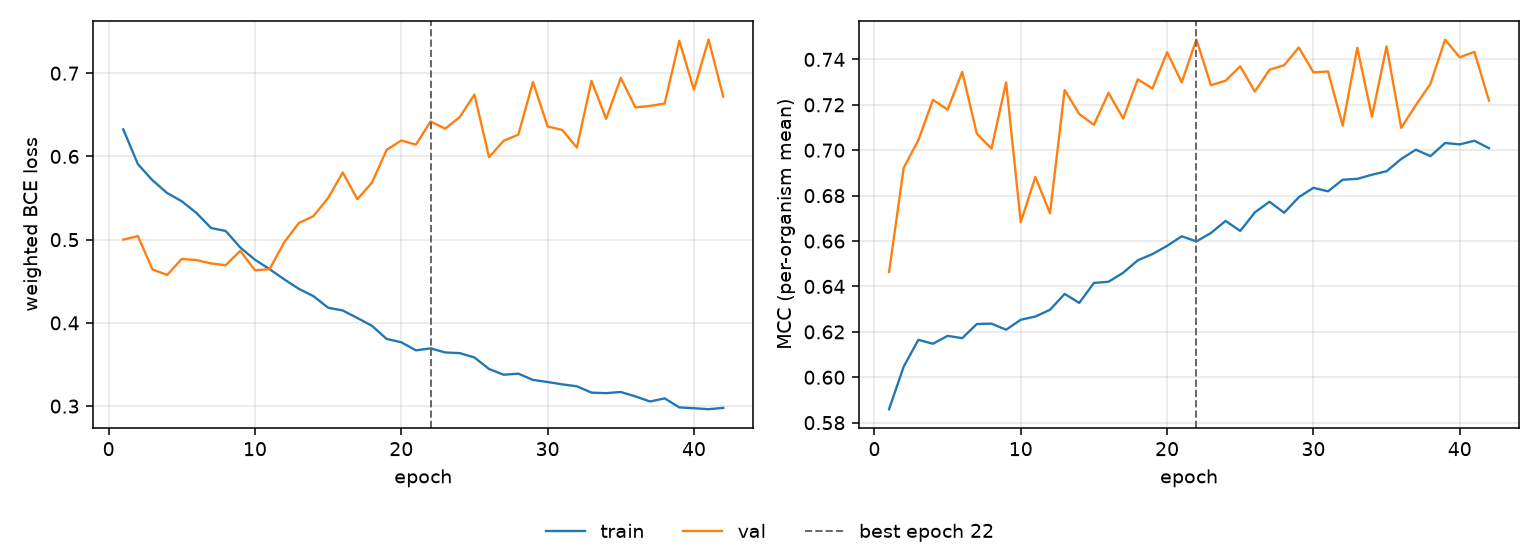

The file beside this chart, header and first rows:
epoch, tr_loss, vl_loss, tr_mcc, vl_mcc, is_best
1, 0.6326, 0.5, 0.5859, 0.6463, False
2, 0.5907, 0.5043, 0.6047, 0.6922, False
3, 0.5713, 0.4641, 0.6165, 0.7044, False
4, 0.556, 0.4576, 0.6148, 0.7222, False
5, 0.5461, 0.4769, 0.6182, 0.7178, False
6, 0.5321, 0.4755, 0.6172, 0.7345, False
7, 0.514, 0.4715, 0.6235, 0.7073, False
8, 0.5104, 0.4694, 0.6236, 0.7007, False
9, 0.4905, 0.4866, 0.6209, 0.7299, False
10, 0.4759, 0.4632, 0.6253, 0.6683, False
11, 0.4645, 0.4645, 0.6268, 0.6883, False
12, 0.4523, 0.4968, 0.6297, 0.6722, False
13, 0.4409, 0.52, 0.6367, 0.7265, False
14, 0.4321, 0.5283, 0.6327, 0.7159, False
15, 0.4182, 0.5501, 0.6415, 0.7112, False
16, 0.4149, 0.5807, 0.6421, 0.7253, False
17, 0.4058, 0.5487, 0.646, 0.7139, False
18, 0.3965, 0.5686, 0.6515, 0.7312, False
19, 0.3807, 0.6079, 0.6543, 0.7272, False
20, 0.3767, 0.6191, 0.6579, 0.7431, False
21, 0.367, 0.6141, 0.6621, 0.7299, False
22, 0.3694, 0.642, 0.6598, 0.7488, True
23, 0.3645, 0.6333, 0.6636, 0.7286, False
24, 0.3636, 0.6473, 0.6689, 0.7306, False
25, 0.3584, 0.6743, 0.6644, 0.7369, False
26, 0.3446, 0.599, 0.6726, 0.7258, False
27, 0.3377, 0.6189, 0.6773, 0.7354, False
28, 0.339, 0.6262, 0.6725, 0.7374, False
29, 0.3315, 0.6895, 0.6793, 0.7453, False
30, 0.329, 0.636, 0.6834, 0.7343, False
31, 0.3261, 0.6318, 0.6819, 0.7347, False
32, 0.3238, 0.6107, 0.687, 0.7109, False
33, 0.3162, 0.6908, 0.6874, 0.7451, False
34, 0.3156, 0.6452, 0.6892, 0.7148, False
35, 0.317, 0.6944, 0.6907, 0.7457, False
36, 0.3116, 0.6589, 0.6961, 0.7098, False
37, 0.3055, 0.6607, 0.7002, 0.7199, False
38, 0.3093, 0.6636, 0.6974, 0.7292, False
39, 0.2984, 0.7389, 0.7032, 0.7487, False
40, 0.2974, 0.6802, 0.7026, 0.7409, False
41, 0.2963, 0.7405, 0.7042, 0.7433, False
42, 0.2979, 0.6718, 0.7009, 0.7219, False
